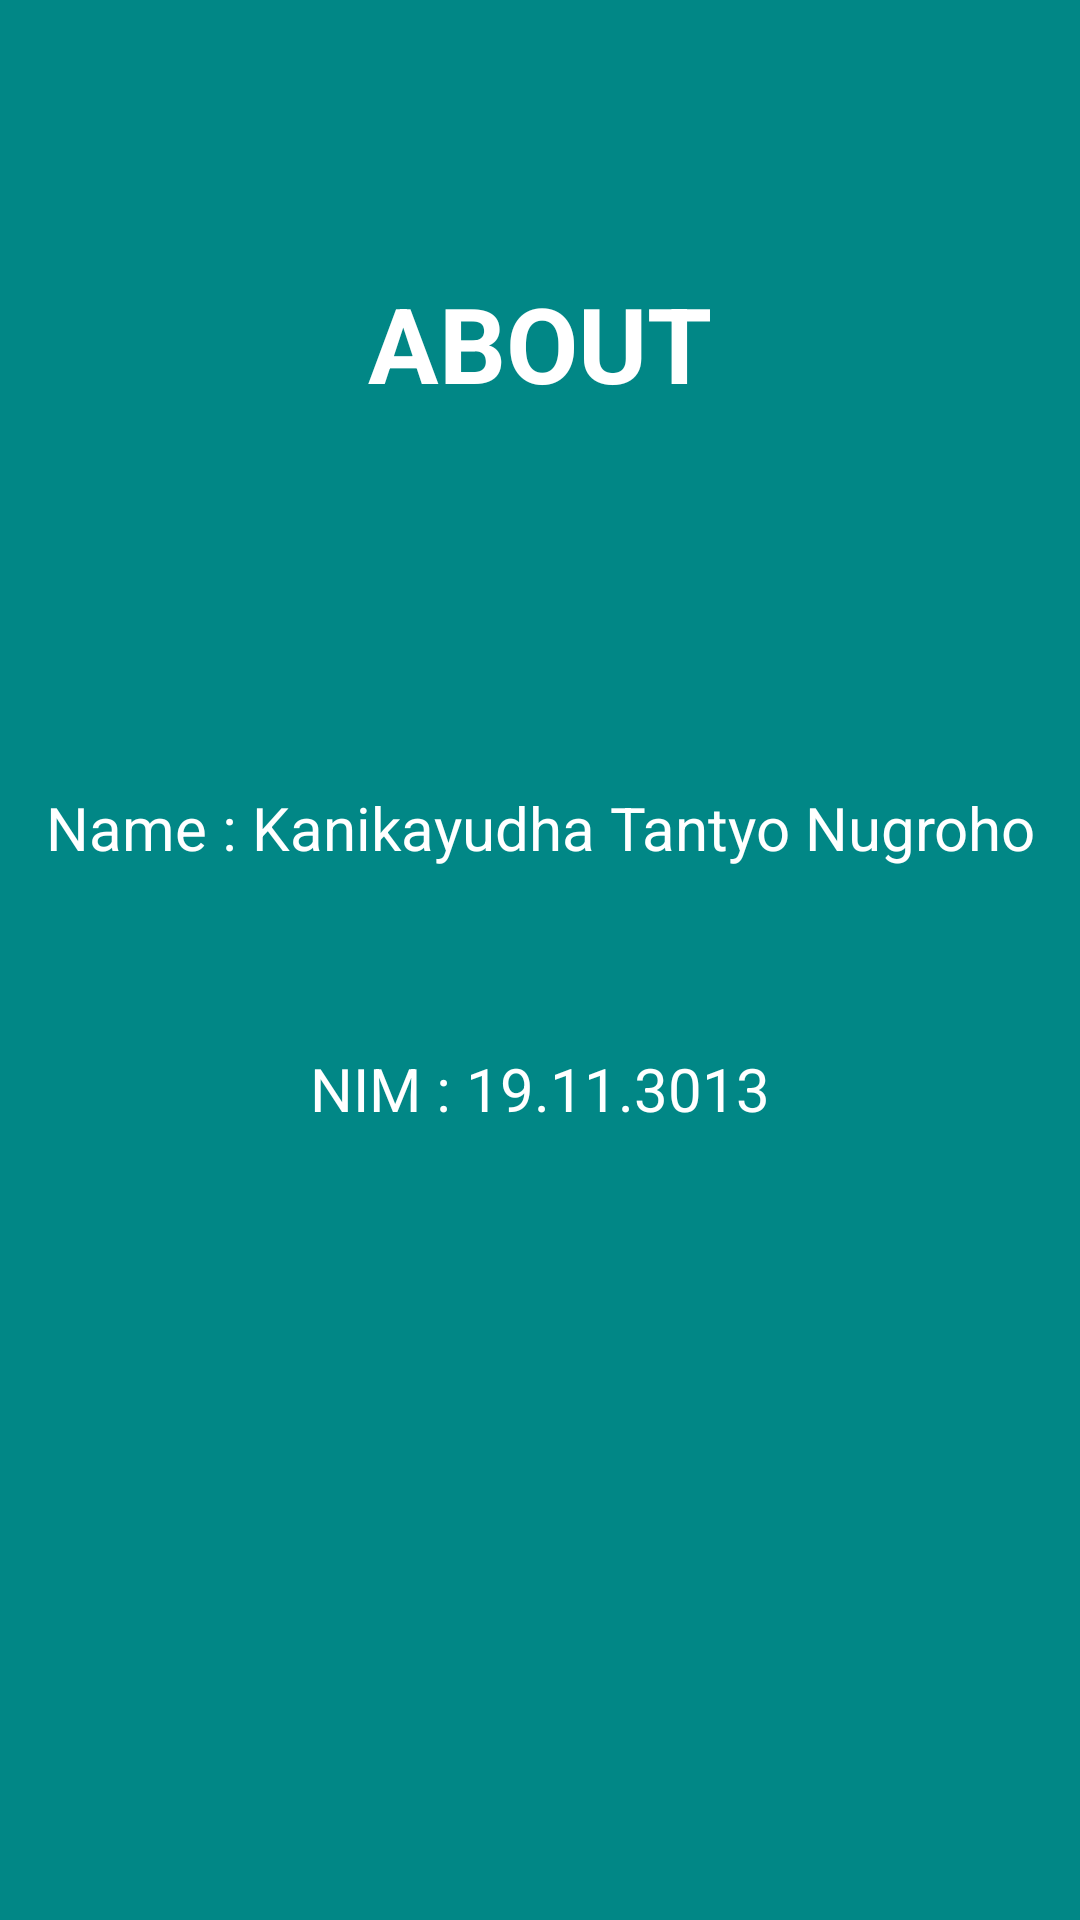

Produce the Android XML layout that renders to this screen, including the resource entries it uses.
<!-- AndroidManifest.xml: application theme Theme.19113013_ST088_PAMUTS -->
<!-- res/layout/about.xml -->
<?xml version="1.0" encoding="utf-8"?>
<LinearLayout xmlns:android="http://schemas.android.com/apk/res/android"
    android:layout_width="match_parent"
    android:layout_height="match_parent"
    xmlns:tools="http://schemas.android.com/tools"
    android:orientation="vertical"
    android:background="@color/teal_700"
    tools:context=".About">


    <TextView
        android:layout_width="match_parent"
        android:layout_height="229dp"
        android:gravity="center"
        android:text="@string/about"
        android:textColor="@color/white"
        android:textSize="35sp"
        android:textStyle="bold" />

    <TextView
        android:layout_width="match_parent"
        android:layout_height="94dp"
        android:gravity="center"
        android:text="@string/nama"
        android:textColor="@color/white"
        android:textSize="20sp" />

    <TextView
        android:layout_width="match_parent"
        android:layout_height="80dp"
        android:gravity="center"
        android:text="@string/nim"
        android:textColor="@color/white"
        android:textSize="20sp" />

</LinearLayout>
<!-- resources referenced by this layout -->
<resources>
  <string name="about">ABOUT</string>
  <string name="nama">Name : Kanikayudha Tantyo Nugroho</string>
  <string name="nim">NIM : 19.11.3013</string>
  <style name="Theme.19113013_ST088_PAMUTS" parent="Theme.MaterialComponents.DayNight.DarkActionBar">
          
          <item name="colorPrimary">@color/purple_500</item>
          <item name="colorPrimaryVariant">@color/purple_700</item>
          <item name="colorOnPrimary">@color/white</item>
          
          <item name="colorSecondary">@color/teal_200</item>
          <item name="colorSecondaryVariant">@color/teal_700</item>
          <item name="colorOnSecondary">@color/black</item>
          
          <item name="android:statusBarColor" tools:targetApi="l">?attr/colorPrimaryVariant</item>
          
      </style>
  <!-- not gathered from this repository: default colours our renderer supplied (Android Studio template values) -->
  <color name="purple_500">#FF6200EE</color>
  <color name="purple_700">#FF3700B3</color>
  <color name="teal_200">#FF03DAC5</color>
  <color name="teal_700">#FF018786</color>
  <color name="black">#FF000000</color>
  <color name="white">#FFFFFFFF</color>
</resources>
